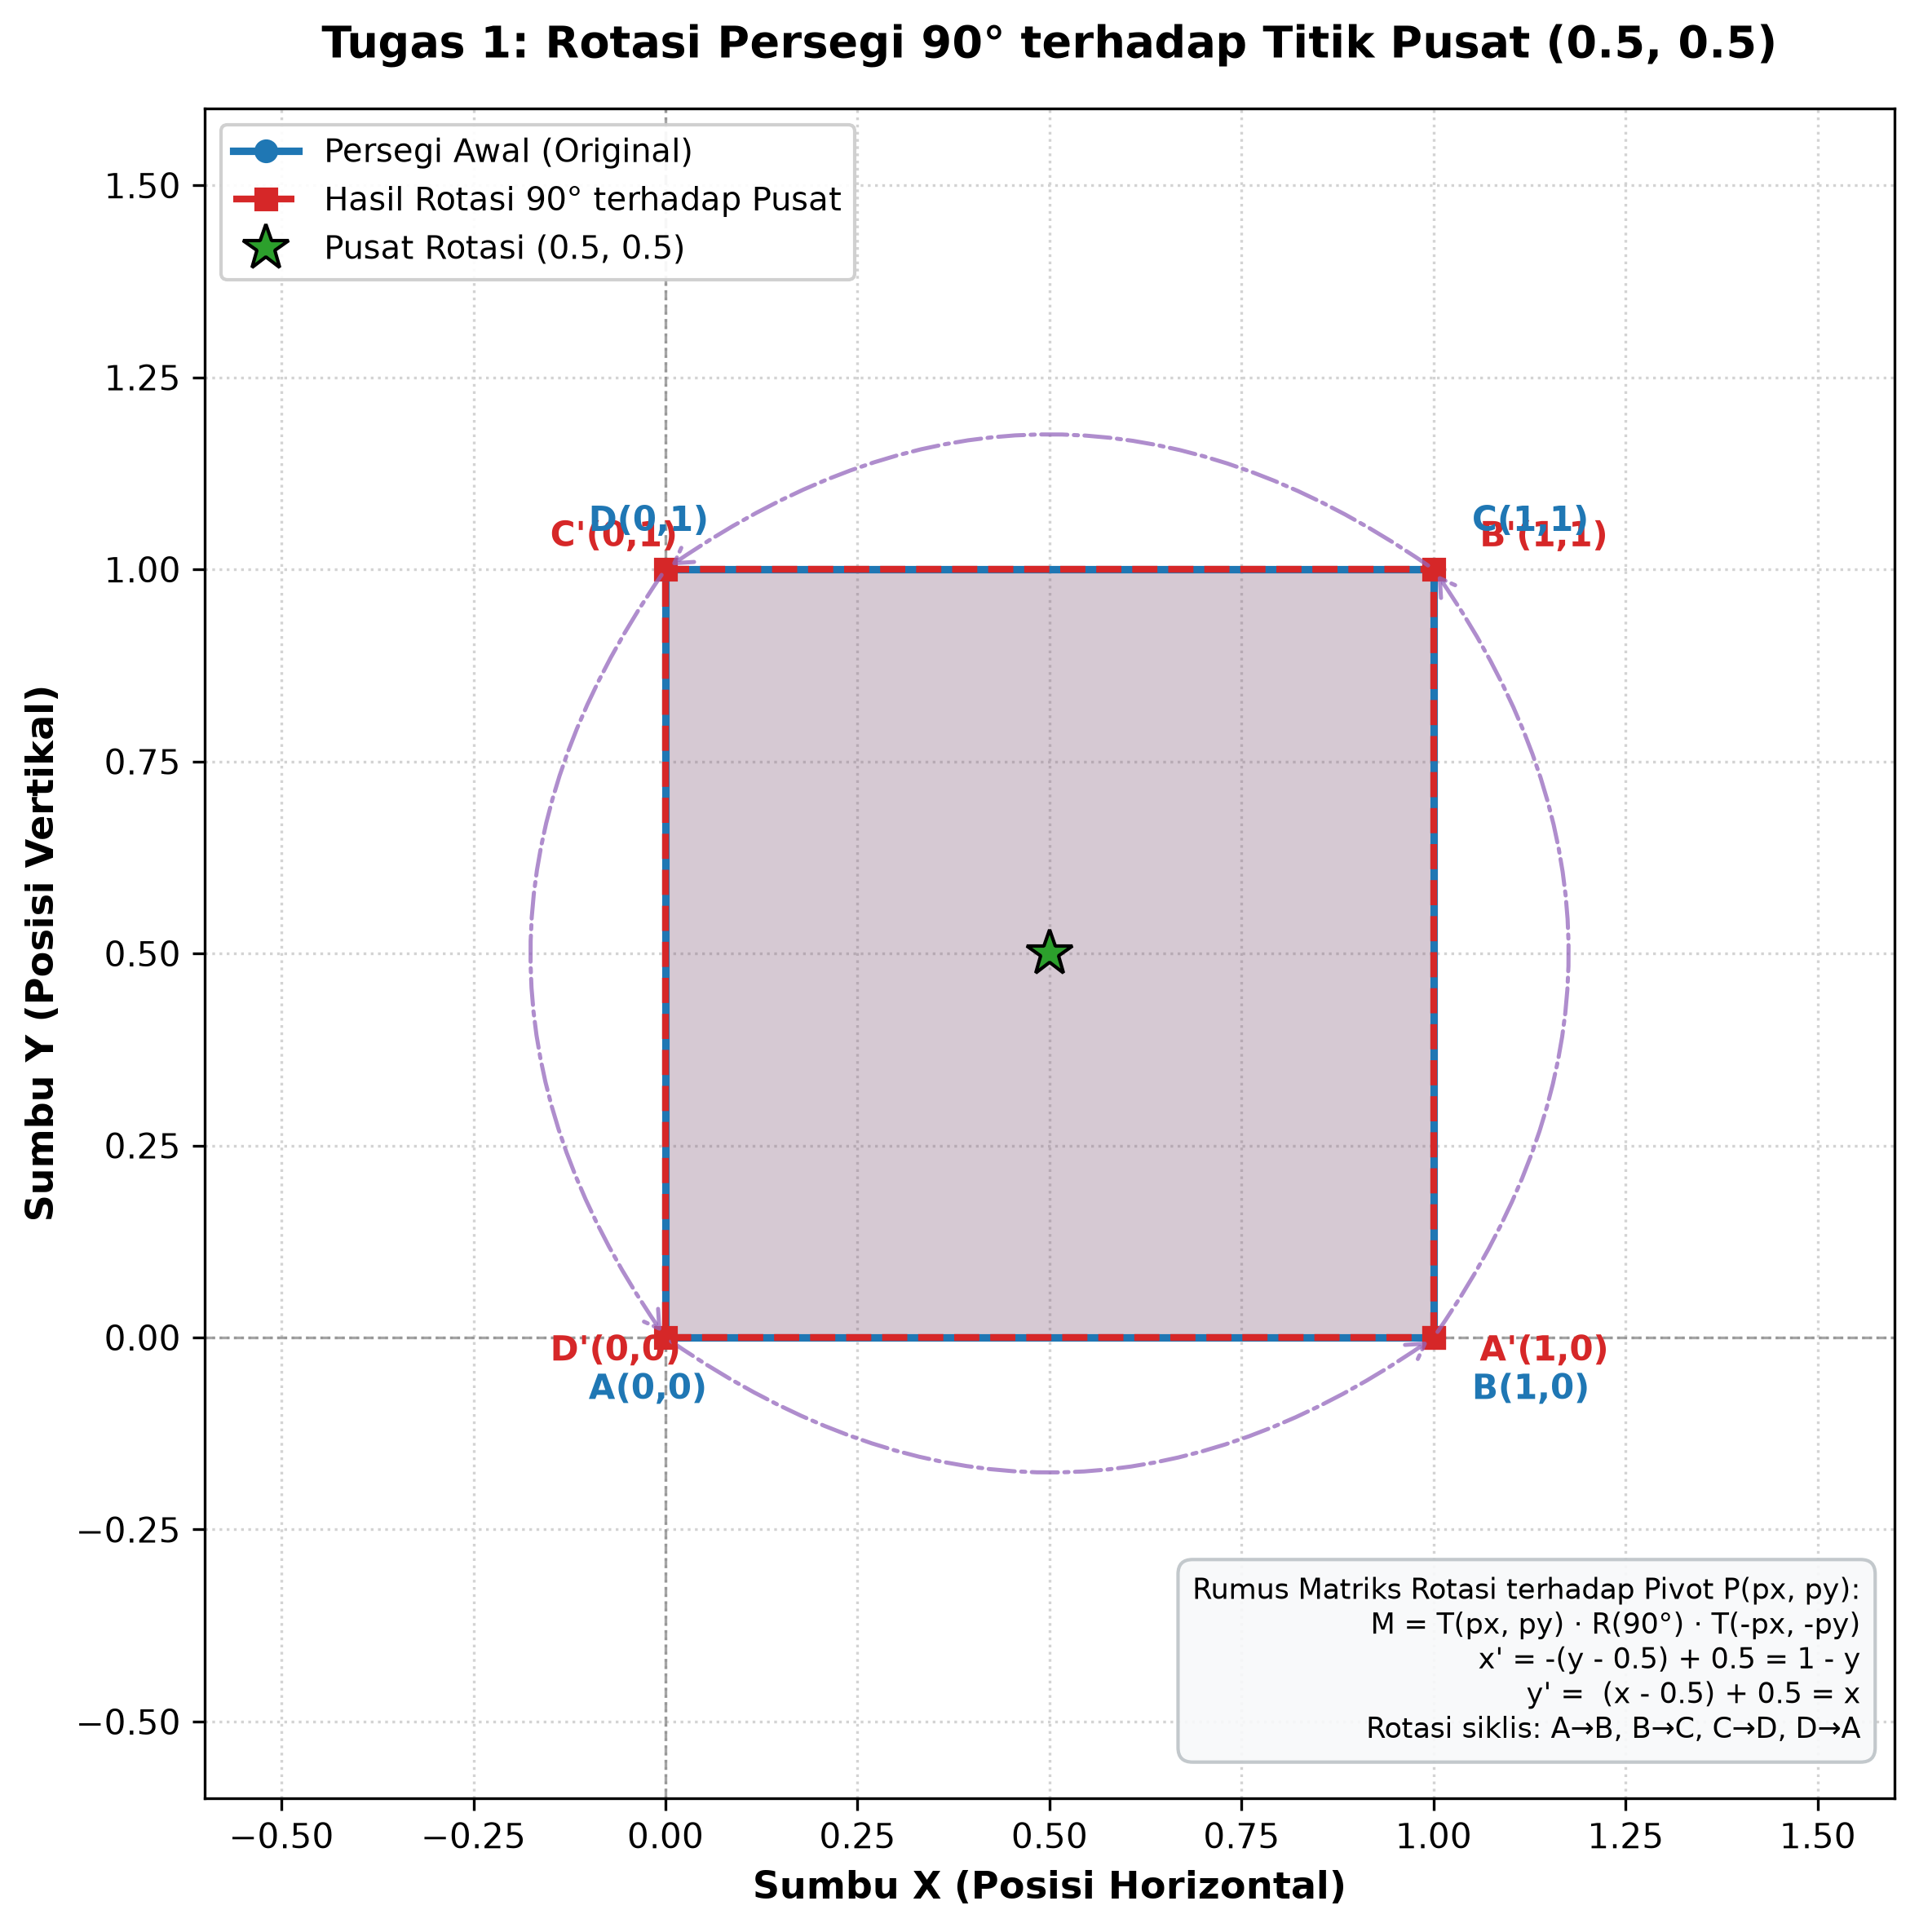

Write Python code to recreate this figure.
"""
TUGAS 1: Rotasi Persegi 90 Derajat Terhadap Titik Pusat (Bukan Origin)
Mata Kuliah : Grafika Komputer dan Pengolahan Citra (Pertemuan 2)

Deskripsi Soal:
Diberikan sebuah persegi dengan titik sudut:
A(0,0), B(1,0), C(1,1), D(0,1).
Buatlah program Python yang:
1. Merotasi persegi tersebut sebesar 90° terhadap titik pusatnya (bukan origin).
2. Menampilkan bentuk sebelum dan sesudah transformasi dalam satu plot.
"""

import sys
import numpy as np
import matplotlib.pyplot as plt
import matplotlib.patches as patches
from transformasi_2d import (
    matriks_translasi,
    matriks_rotasi,
    transform,
    hitung_pusat_massa
)


def run_tugas1(save_path="tugas1_rotasi_persegi.png", show_plot=True):
    print("=" * 70)
    print("TUGAS 1: ROTASI PERSEGI 90° TERHADAP TITIK PUSAT (PIVOT CENTROID)")
    print("=" * 70)

    # 1. Definisi Titik Sudut Persegi
    # Format baris: [x, y]
    persegi_awal = np.array([
        [0.0, 0.0],  # Titik A
        [1.0, 0.0],  # Titik B
        [1.0, 1.0],  # Titik C
        [0.0, 1.0]   # Titik D
    ], dtype=float)
    label_titik = ['A', 'B', 'C', 'D']

    # 2. Perhitungan Titik Pusat (Centroid) Persegi
    # x_c = (0 + 1 + 1 + 0) / 4 = 0.5
    # y_c = (0 + 0 + 1 + 1) / 4 = 0.5
    pusat = hitung_pusat_massa(persegi_awal)
    px, py = pusat[0], pusat[1]
    print(f"\n1. Titik Pusat (Centroid) Persegi:")
    print(f"   Pusat P = ({px:.2f}, {py:.2f})")

    # 3. Parameter Rotasi
    sudut = 90.0  # Derajat (berlawanan arah jarum jam / Counter-Clockwise)

    # 4. Pembentukan Matriks Transformasi Homogen 3x3
    # M_rotasi_pivot = T(px, py) @ R(90) @ T(-px, -py)
    m_rotasi = matriks_rotasi(sudut, px=px, py=py)
    
    print("\n2. Matriks Transformasi Homogen 3x3 (Rotasi 90° terhadap (0.5, 0.5)):")
    print(np.round(m_rotasi, 4))

    # 5. Transformasi Titik
    persegi_rotasi = transform(persegi_awal, m_rotasi)

    # 6. Tampilkan Tabel Koordinat Sebelum dan Sesudah
    print("\n3. Tabel Koordinat Vertex Sebelum & Sesudah Transformasi:")
    print("-" * 65)
    print(f"{'Vertex':<8} | {'Koordinat Awal (x, y)':<22} | {'Hasil Rotasi 90° (x\', y\')':<24}")
    print("-" * 65)
    for i, lbl in enumerate(label_titik):
        x_awal, y_awal = persegi_awal[i]
        x_rot, y_rot = persegi_rotasi[i]
        print(f"  {lbl:<6} | ({x_awal:4.1f}, {y_awal:4.1f})               | ({x_rot:4.1f}, {y_rot:4.1f})")
    print("-" * 65)

    print("\nAnalisis Hasil Geometris:")
    print("- Karena persegi berpusat simetris di (0.5, 0.5), rotasi 90° di sekeliling")
    print("  pusat mempertahankan area bidang yang sama (invariance bounding box).")
    print("- Namun, posisi masing-masing vertex bergeser 90° secara siklis:")
    print("  A(0,0) -> B(1,0) -> C(1,1) -> D(0,1) -> A(0,0).")

    # 7. Visualisasi dengan Matplotlib
    fig, ax = plt.subplots(figsize=(9, 8), dpi=150)
    
    # Grid dan Garis Sumbu Utama
    ax.axhline(0, color='gray', linestyle='--', linewidth=0.8, alpha=0.7)
    ax.axvline(0, color='gray', linestyle='--', linewidth=0.8, alpha=0.7)
    ax.grid(True, which='both', color='#d3d3d3', linestyle=':', linewidth=0.8)

    # Helper menutup poligon (menambahkan titik awal di akhir)
    def close_poly(pts):
        return np.vstack([pts, pts[0]])

    poly_awal_closed = close_poly(persegi_awal)
    poly_rot_closed = close_poly(persegi_rotasi)

    # Plot Poligon Asli
    ax.plot(poly_awal_closed[:, 0], poly_awal_closed[:, 1],
            'o-', color='#1f77b4', linewidth=2.2, label='Persegi Awal (Original)', zorder=4)
    ax.fill(poly_awal_closed[:, 0], poly_awal_closed[:, 1],
            color='#1f77b4', alpha=0.18, zorder=2)

    # Plot Poligon Hasil Rotasi
    ax.plot(poly_rot_closed[:, 0], poly_rot_closed[:, 1],
            's--', color='#d62728', linewidth=2.0, label='Hasil Rotasi 90° terhadap Pusat', zorder=5)
    ax.fill(poly_rot_closed[:, 0], poly_rot_closed[:, 1],
            color='#d62728', alpha=0.15, zorder=3)

    # Plot Titik Pusat / Pivot
    ax.plot(px, py, marker='*', markersize=14, color='#2ca02c', markeredgecolor='black',
            linestyle='None', label=f'Pusat Rotasi ({px:.1f}, {py:.1f})', zorder=6)

    # Anotasi Label Titik Sudut Awal dan Hasil
    offset_awal = [(-0.10, -0.08), (0.05, -0.08), (0.05, 0.05), (-0.10, 0.05)]
    offset_rot = [(0.06, -0.03), (0.06, 0.03), (-0.15, 0.03), (-0.15, -0.03)]

    for i, lbl in enumerate(label_titik):
        # Awal
        xa, ya = persegi_awal[i]
        dxa, dya = offset_awal[i]
        ax.text(xa + dxa, ya + dya, f"{lbl}({xa:.0f},{ya:.0f})",
                color='#1f77b4', fontsize=10, fontweight='bold', zorder=7)

        # Hasil Rotasi
        xr, yr = persegi_rotasi[i]
        dxr, dyr = offset_rot[i]
        ax.text(xr + dxr, yr + dyr, f"{lbl}'({xr:.0f},{yr:.0f})",
                color='#d62728', fontsize=10, fontweight='bold', zorder=7)

        # Panah kurva rotasi dari titik awal ke titik hasil
        arc = patches.FancyArrowPatch(
            (xa, ya), (xr, yr),
            connectionstyle="arc3,rad=0.35",
            arrowstyle="->,head_width=3,head_length=5",
            color='#9467bd', linestyle='-.', linewidth=1.2, alpha=0.75, zorder=6
        )
        ax.add_patch(arc)

    # Set Aspect Equal dan Limit Tampilan
    ax.set_aspect('equal', adjustable='box')
    ax.set_xlim(-0.6, 1.6)
    ax.set_ylim(-0.6, 1.6)
    ax.set_xlabel("Sumbu X (Posisi Horizontal)", fontsize=11, fontweight='semibold')
    ax.set_ylabel("Sumbu Y (Posisi Vertikal)", fontsize=11, fontweight='semibold')
    ax.set_title("Tugas 1: Rotasi Persegi 90° terhadap Titik Pusat (0.5, 0.5)",
                 fontsize=13, fontweight='bold', pad=15)
    
    # Legend dan Anotasi Info
    ax.legend(loc='upper left', framealpha=0.92, edgecolor='#cccccc', fontsize=9.5)
    
    info_box = (
        "Rumus Matriks Rotasi terhadap Pivot P(px, py):\n"
        "M = T(px, py) · R(90°) · T(-px, -py)\n"
        "x' = -(y - 0.5) + 0.5 = 1 - y\n"
        "y' =  (x - 0.5) + 0.5 = x\n"
        "Rotasi siklis: A→B, B→C, C→D, D→A"
    )
    ax.text(0.98, 0.03, info_box, transform=ax.transAxes, fontsize=8.5,
            verticalalignment='bottom', horizontalalignment='right',
            bbox=dict(boxstyle='round,pad=0.5', facecolor='#f8f9fa', edgecolor='#bdc3c7', alpha=0.9))

    plt.tight_layout()
    if save_path:
        plt.savefig(save_path, dpi=300, bbox_inches='tight')
        print(f"\n[INFO] Gambar grafik berhasil disimpan di: {save_path}")

    if show_plot:
        plt.show()

    return persegi_awal, persegi_rotasi, pusat


if __name__ == '__main__':
    show = "--no-show" not in sys.argv
    run_tugas1(show_plot=show)
